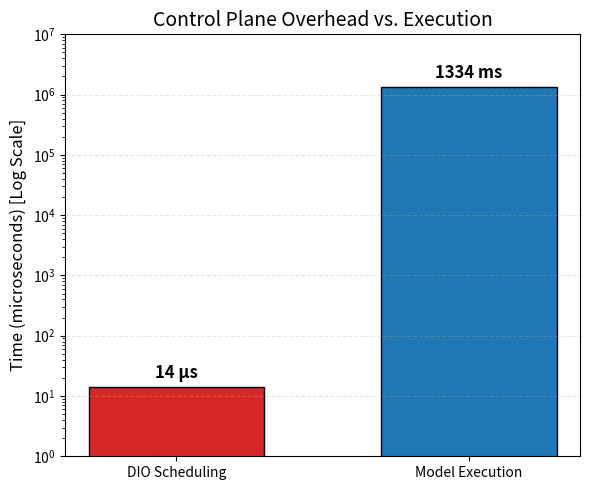

Reproduce this figure in Python. (Note: this script raises an exception after producing the figure.)
import matplotlib.pyplot as plt
import numpy as np

# ==========================================
# FIG 11b: Scheduling Overhead (Log Scale)
# ==========================================
metrics = ['DIO Scheduling', 'Model Execution']
times_us = [14, 1334000]  # 14us vs 1.334s (from ShareGPT A100 results)
colors = ['#d62728', '#1f77b4'] # Red for Overhead, Blue for Work

fig, ax = plt.subplots(figsize=(6, 5))
bars = ax.bar(metrics, times_us, color=colors, width=0.6, edgecolor='black')

# Log Scale is crucial here because 14 vs 1.3M is huge
ax.set_yscale('log')
ax.set_ylabel('Time (microseconds) [Log Scale]', fontsize=12)
ax.set_title('Control Plane Overhead vs. Execution', fontsize=14)

# Grid and limits
ax.grid(axis='y', linestyle='--', alpha=0.3, which='major')
ax.set_ylim(1, 10**7)  # Set limits to frame bars nicely

# Annotate values on top of bars
for bar, value in zip(bars, times_us):
    height = bar.get_height()
    if value < 1000:
        label = f"{value} µs"
    else:
        label = f"{value/1000:.0f} ms"
    
    ax.text(bar.get_x() + bar.get_width()/2.0, height * 1.2, 
            label, ha='center', va='bottom', fontsize=12, fontweight='bold')

plt.tight_layout()
plt.savefig('figs/fig11b_overhead_log.png', dpi=300)
print("✅ Generated Figure 11b (Overhead) in Log Scale")
